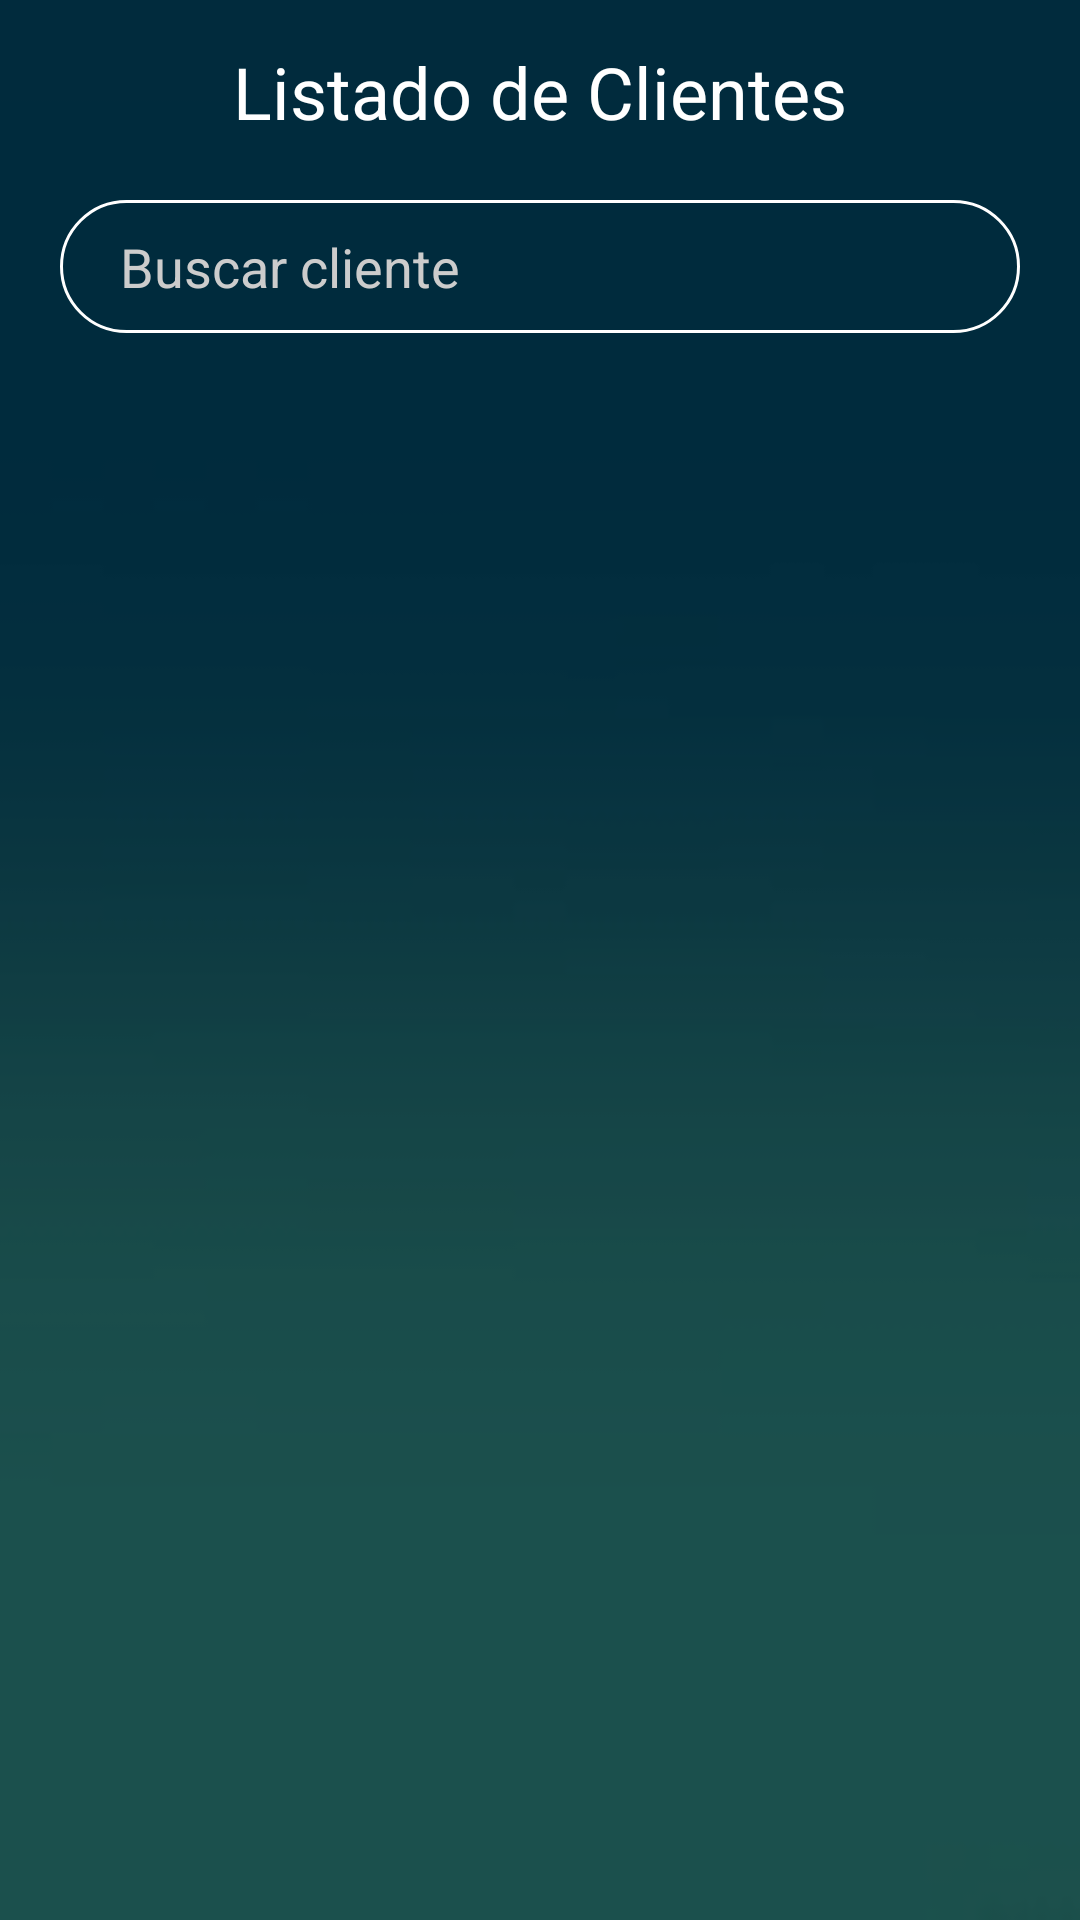

Write the Android layout XML for this screen, with the resource values it uses.
<!-- AndroidManifest.xml: activity theme AppTheme.NoActionBar -->
<!-- res/layout/activity_listar_clientes.xml -->
<?xml version="1.0" encoding="utf-8"?>
<LinearLayout xmlns:android="http://schemas.android.com/apk/res/android"
    xmlns:app="http://schemas.android.com/apk/res-auto"
    xmlns:tools="http://schemas.android.com/tools"
    android:layout_width="match_parent"
    android:layout_height="match_parent"
    android:background="@drawable/f"
    tools:context=".ListarClientesActivity">
    <LinearLayout
        android:layout_width="match_parent"
        android:layout_height="match_parent"
        android:background="#AD000000"
        android:gravity="center"
        android:orientation="vertical">

        <TextView
            android:id="@+id/textView_lista_clientes"
            android:layout_width="wrap_content"
            android:layout_height="wrap_content"
            android:layout_marginLeft="20dp"
            android:layout_marginTop="30dp"
            android:layout_marginRight="20dp"
            android:layout_marginBottom="20dp"
            android:focusable="true"
            android:text="Listado de Clientes"
            android:textColor="#fff"
            android:textColorHint="#CCC"
            android:textSize="24sp" />

        <EditText
            android:id="@+id/editText_buscar_cliente"
            android:layout_width="match_parent"
            android:layout_height="wrap_content"
            android:layout_marginLeft="20dp"
            android:layout_marginRight="20dp"
            android:layout_marginBottom="15dp"
            android:background="@drawable/input"
            android:drawableEnd="@drawable/ic_buscar"
            android:hint="Buscar cliente"
            android:inputType="textPersonName|text|textCapWords"
            android:paddingLeft="20dp"
            android:paddingTop="10dp"
            android:paddingRight="10dp"
            android:paddingBottom="10dp"
            android:textColor="#fff"
            android:textColorHint="#ccc" />


        <androidx.recyclerview.widget.RecyclerView
            android:id="@+id/rv_clientes"
            android:layout_width="match_parent"
            android:layout_height="480dp"
            android:layout_marginLeft="20dp"
            android:layout_marginRight="20dp"
            android:layout_marginBottom="20dp" />

        <Button
            android:onClick="pdfApp"
            android:id="@+id/btn_exportar_pdf_cliente"
            android:layout_width="match_parent"
            android:layout_height="wrap_content"
            android:layout_marginLeft="20dp"
            android:layout_marginRight="20dp"
            android:layout_marginBottom="30dp"
            android:background="@drawable/btn_redondeado"
            android:elevation="5dp"
            android:foreground="?android:attr/selectableItemBackground"
            android:text="EXPORTAR A PDF"
            android:textColor="#403f3f"
            android:textSize="16sp"
            />


    </LinearLayout>

</LinearLayout>
<!-- resources referenced by this layout -->
<resources>
  <!-- drawable f: jpeg bitmap (drawable-v24, 1250 bytes) -->
  <!-- drawable input (drawable-v24) -->
  <?xml version="1.0" encoding="utf-8"?>
  <shape xmlns:android="http://schemas.android.com/apk/res/android">
      <stroke android:color="@color/white" android:width="1dp"></stroke>
      <corners android:radius="50dp"></corners>
  </shape>
  <style name="AppTheme.NoActionBar">
          <item name="windowActionBar">false</item>
          <item name="windowNoTitle">true</item>
      </style>
  <color name="white">#fff</color>
</resources>
